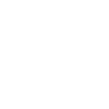
t = 0.00 s
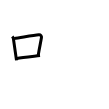
t = 3.00 s
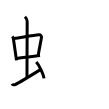
t = 6.00 s
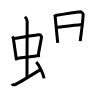
t = 9.00 s
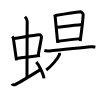
t = 12.00 s
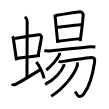
t = 15.00 s

The animated SVG that drew these frames (rendered in a browser with its animation timeline set to each time). Animation: 15 SMIL elements (animate=15); one cycle of 15.00 s.

<svg width="109px" height="109px" viewBox="0 0 px 109px" xmlns="http://www.w3.org/2000/svg" xmlns:xlink="http://www.w3.org/1999/xlink" xml:space="preserve" version="1.1"  baseProfile="full">
<path d="M12.26,36.4c0.46,0.51,1.02,1.4,1.12,2.06c0.87,5.79,1.87,13.29,3.12,21.93" style="fill:none;stroke:black;stroke-width:3;opacity:0">
  <animate attributeType="CSS" attributeName="opacity" from="0" to="1" begin="0s" dur="1s" repeatCount="0" fill="freeze" />
</path>
<path d="M14.22,38.48c6.93-0.97,19.61-3.33,24.63-3.7c1.96-0.14,2.86,1.38,2.62,2.83c-0.83,4.98-1.98,9.84-3.33,18.12" style="fill:none;stroke:black;stroke-width:3;opacity:0">
  <animate attributeType="CSS" attributeName="opacity" from="0" to="1" begin="1s" dur="1s" repeatCount="0" fill="freeze" />
</path>
<path d="M16.76,58.43c5.58-0.98,15.46-1.98,23.26-2.89" style="fill:none;stroke:black;stroke-width:3;opacity:0">
  <animate attributeType="CSS" attributeName="opacity" from="0" to="1" begin="2s" dur="1s" repeatCount="0" fill="freeze" />
</path>
<path d="M24.92,16.75c1.08,1,2.26,2.75,2.26,4.47c0,4.78-0.2,42.28-0.2,55.66" style="fill:none;stroke:black;stroke-width:3;opacity:0">
  <animate attributeType="CSS" attributeName="opacity" from="0" to="1" begin="3s" dur="1s" repeatCount="0" fill="freeze" />
</path>
<path d="M12.07,83.77c0.6,1.16,2.46,1.11,3.06,0.82c0.6-0.29,21.54-12.65,25.26-14.97" style="fill:none;stroke:black;stroke-width:3;opacity:0">
  <animate attributeType="CSS" attributeName="opacity" from="0" to="1" begin="4s" dur="1s" repeatCount="0" fill="freeze" />
</path>
<path d="M36.25,62c2.75,2.89,7.12,11.89,7.81,16.39" style="fill:none;stroke:black;stroke-width:3;opacity:0">
  <animate attributeType="CSS" attributeName="opacity" from="0" to="1" begin="5s" dur="1s" repeatCount="0" fill="freeze" />
</path>
<path d="M54.63,14.47c0.26,0.73,0.44,1.11,0.53,2.08c0.65,6.77,1.32,14.07,2.53,26.35" style="fill:none;stroke:black;stroke-width:3;opacity:0">
  <animate attributeType="CSS" attributeName="opacity" from="0" to="1" begin="6s" dur="1s" repeatCount="0" fill="freeze" />
</path>
<path d="M55.3,15.5c5.07-0.88,18.63-3.23,25.13-3.83c1.13-0.1,2.81,2.41,2.77,3.09c-0.49,8.4-2.17,20.22-3.02,26.4" style="fill:none;stroke:black;stroke-width:3;opacity:0">
  <animate attributeType="CSS" attributeName="opacity" from="0" to="1" begin="7s" dur="1s" repeatCount="0" fill="freeze" />
</path>
<path d="M56.82,27.36c2.01,0,23.1-2.94,25.38-2.94" style="fill:none;stroke:black;stroke-width:3;opacity:0">
  <animate attributeType="CSS" attributeName="opacity" from="0" to="1" begin="8s" dur="1s" repeatCount="0" fill="freeze" />
</path>
<path d="M58.17,41.3c4.1-0.66,16.92-2.06,22.03-2.63" style="fill:none;stroke:black;stroke-width:3;opacity:0">
  <animate attributeType="CSS" attributeName="opacity" from="0" to="1" begin="9s" dur="1s" repeatCount="0" fill="freeze" />
</path>
<path d="M44.35,50.57c1.27,0.33,3.6,0.41,4.87,0.33C63,50,80,47.5,90.93,46.74c2.11-0.15,3.39,0.16,4.45,0.32" style="fill:none;stroke:black;stroke-width:3;opacity:0">
  <animate attributeType="CSS" attributeName="opacity" from="0" to="1" begin="10s" dur="1s" repeatCount="0" fill="freeze" />
</path>
<path d="M59.45,52.9c0.04,0.45,0.17,1.19-0.07,1.81C57.75,58.75,51.5,66,46.25,70" style="fill:none;stroke:black;stroke-width:3;opacity:0">
  <animate attributeType="CSS" attributeName="opacity" from="0" to="1" begin="11s" dur="1s" repeatCount="0" fill="freeze" />
</path>
<path d="M58.62,61.3c0.82,0.46,1.97,0.62,3.29,0.31c1.31-0.31,25.93-3.94,29.22-4.09c3.29-0.15,3.94,1.54,3.45,4.79c-0.49,3.25-3.7,22.45-10.66,31.47c-4.42,5.72-6.67,1.47-8.84-2.37" style="fill:none;stroke:black;stroke-width:3;opacity:0">
  <animate attributeType="CSS" attributeName="opacity" from="0" to="1" begin="12s" dur="1s" repeatCount="0" fill="freeze" />
</path>
<path d="M63.87,64.1c0.05,0.42,0.15,1.09-0.1,1.67c-2.43,5.78-9.08,13.8-18.66,18.54" style="fill:none;stroke:black;stroke-width:3;opacity:0">
  <animate attributeType="CSS" attributeName="opacity" from="0" to="1" begin="13s" dur="1s" repeatCount="0" fill="freeze" />
</path>
<path d="M77.37,62.39c0.1,0.9,0.21,2.32-0.2,3.61c-2.46,7.61-12.54,21.94-25.96,30.18" style="fill:none;stroke:black;stroke-width:3;opacity:0">
  <animate attributeType="CSS" attributeName="opacity" from="0" to="1" begin="14s" dur="1s" repeatCount="0" fill="freeze" />
</path>
</svg>
